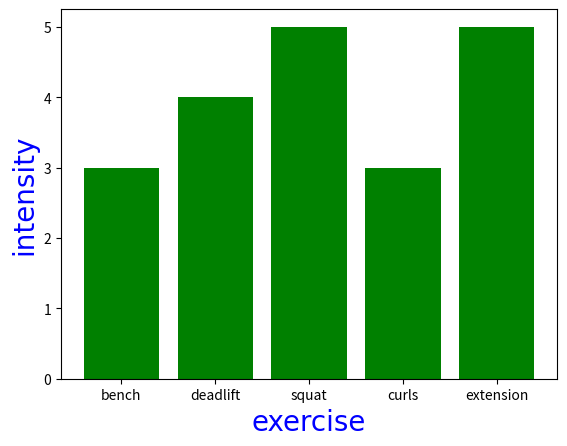

The script that saved this image:
import matplotlib.pyplot as plt
import numpy as np

exercise=np.array(["bench","deadlift","squat","curls","extension"])
intensity=np.array([3,4,5,3,5])

plt.bar(exercise,intensity,color="green")
plt.xlabel("exercise", color="blue", fontsize=20, fontfamily="Arial")
plt.ylabel("intensity", color="blue", fontsize=20, fontfamily="Arial")
plt.show()
